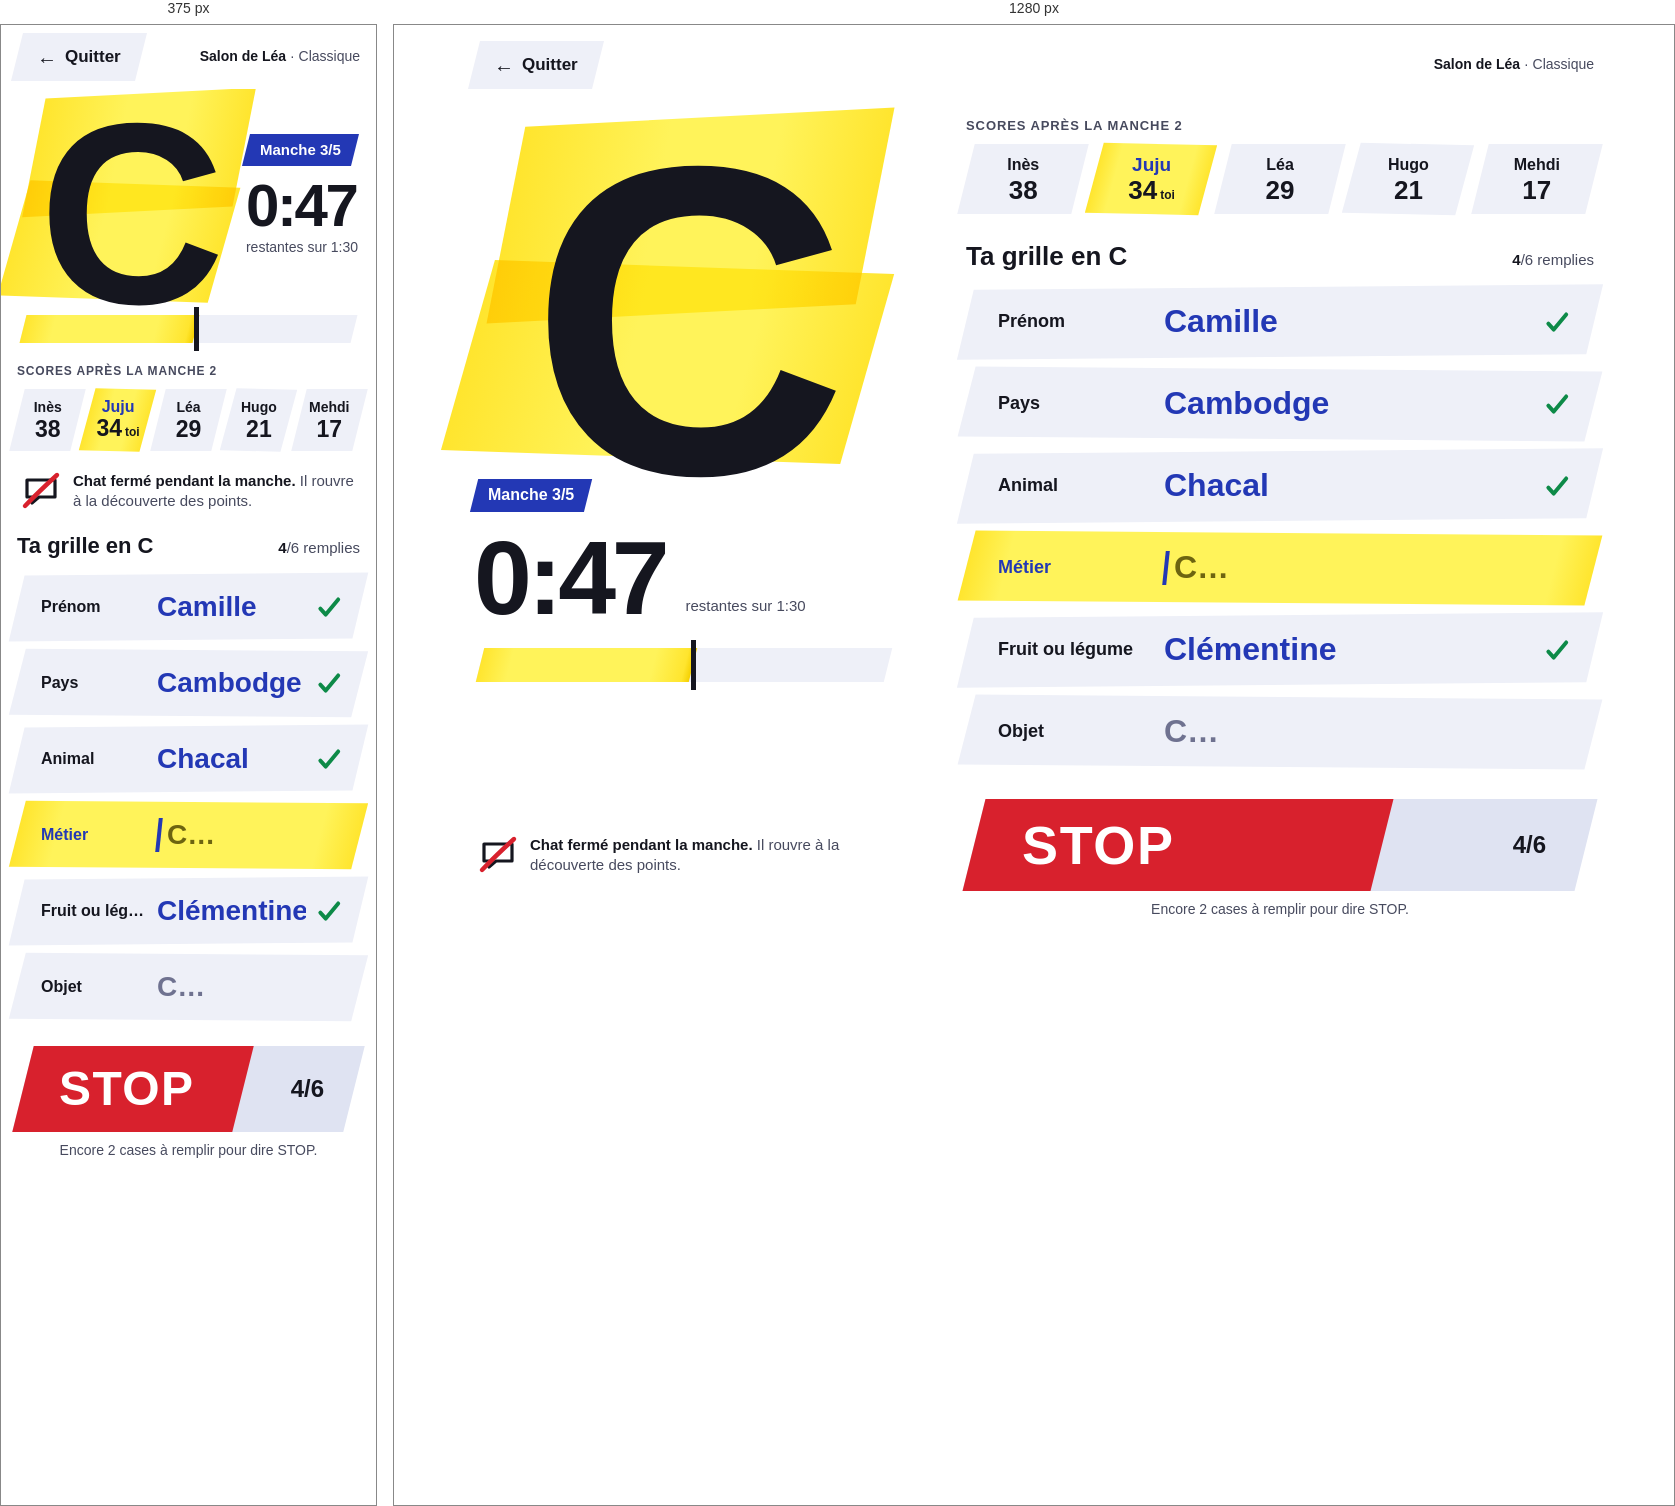
Rendered at 375 px and 1280 px, left to right.

<!-- file: manche.html -->
<!doctype html>
<html lang="fr">
<head>
<meta charset="utf-8">
<meta name="viewport" content="width=device-width, initial-scale=1">
<title>Manche 3/5 · lettre C — Petit Bac</title>
<link rel="preconnect" href="https://fonts.googleapis.com">
<link rel="preconnect" href="https://fonts.gstatic.com" crossorigin>
<link href="https://fonts.googleapis.com/css2?family=Bricolage+Grotesque:opsz,wdth,wght@12..96,75..100,200..800&family=Shantell+Sans:wght@400..700&display=swap" rel="stylesheet">
<link rel="stylesheet" href="style.css">
</head>
<body class="p-game">

<header class="top">
  <div class="wrap top__in">
    <a class="quit" href="index.html"><span aria-hidden="true">←</span> Quitter</a>
    <p class="salon"><b>Salon de Léa</b> · Classique</p>
  </div>
</header>

<main class="wrap game">

  <section class="tirage" aria-label="Lettre et chrono">
    <div class="letter" role="img" aria-label="Lettre C">
      <span class="letter__ink" aria-hidden="true"><i></i><i></i></span>
      <span class="letter__c" aria-hidden="true">C</span>
    </div>
    <div class="clock">
      <p class="clock__round">Manche <b>3</b>/5</p>
      <p class="clock__t">0:47</p>
      <p class="clock__of">restantes sur 1:30</p>
    </div>
    <div class="timebar" role="img" aria-label="Chrono : 47 secondes restantes sur 90"><span class="timebar__ink"></span></div>
  </section>

  <section class="players" aria-labelledby="pl-t">
    <h2 id="pl-t" class="kick">Scores après la manche 2</h2>
    <ol class="chips">
      <li class="chip"><span class="chip__n">Inès</span><span class="chip__p">38</span></li>
      <li class="chip is-me"><span class="chip__n">Juju</span><span class="chip__p">34<small>toi</small></span></li>
      <li class="chip"><span class="chip__n">Léa</span><span class="chip__p">29</span></li>
      <li class="chip"><span class="chip__n">Hugo</span><span class="chip__p">21</span></li>
      <li class="chip"><span class="chip__n">Mehdi</span><span class="chip__p">17</span></li>
    </ol>
  </section>

  <p class="chat-off">
    <svg viewBox="0 0 40 40" fill="none" stroke-linecap="round" stroke-linejoin="round" aria-hidden="true">
      <path d="M6 9h28v17H18l-7 6v-6H6z" stroke="#15161f" stroke-width="3.2"/>
      <path d="M4 35C14 24.5 25 14 36 4" stroke="#d8212d" stroke-width="4.4"/>
    </svg>
    <span><b>Chat fermé pendant la manche.</b> Il rouvre à la découverte des points.</span>
  </p>

  <section class="grille" aria-labelledby="grille-t">
    <div class="grille__head">
      <h1 id="grille-t">Ta grille en C</h1>
      <p><b>4</b>/6 remplies</p>
    </div>
    <div class="rows">
      <div class="row is-done"><label class="cat" for="c1">Prénom</label><input class="ans" id="c1" type="text" value="Camille" autocomplete="off"><svg class="tick" viewBox="0 0 24 24" fill="none" stroke="currentColor" stroke-width="3.6" stroke-linecap="round" stroke-linejoin="round" aria-hidden="true"><path d="M4 13.5l5 5.5L20.5 5"/></svg></div>
      <div class="row is-done"><label class="cat" for="c2">Pays</label><input class="ans" id="c2" type="text" value="Cambodge" autocomplete="off"><svg class="tick" viewBox="0 0 24 24" fill="none" stroke="currentColor" stroke-width="3.6" stroke-linecap="round" stroke-linejoin="round" aria-hidden="true"><path d="M4 13.5l5 5.5L20.5 5"/></svg></div>
      <div class="row is-done"><label class="cat" for="c3">Animal</label><input class="ans" id="c3" type="text" value="Chacal" autocomplete="off"><svg class="tick" viewBox="0 0 24 24" fill="none" stroke="currentColor" stroke-width="3.6" stroke-linecap="round" stroke-linejoin="round" aria-hidden="true"><path d="M4 13.5l5 5.5L20.5 5"/></svg></div>
      <div class="row is-focus"><label class="cat" for="c4">Métier</label><input class="ans" id="c4" type="text" placeholder="C…" autocomplete="off"></div>
      <div class="row is-done"><label class="cat" for="c5">Fruit ou légume</label><input class="ans" id="c5" type="text" value="Clémentine" autocomplete="off"><svg class="tick" viewBox="0 0 24 24" fill="none" stroke="currentColor" stroke-width="3.6" stroke-linecap="round" stroke-linejoin="round" aria-hidden="true"><path d="M4 13.5l5 5.5L20.5 5"/></svg></div>
      <div class="row"><label class="cat" for="c6">Objet</label><input class="ans" id="c6" type="text" placeholder="C…" autocomplete="off"></div>
    </div>
  </section>


  <div class="stop">
    <button class="stop__btn" type="button" disabled aria-describedby="stop-h">
      <span class="stop__fill" aria-hidden="true"></span>
      <span class="stop__w">STOP</span>
      <span class="stop__n"><b>4</b>/6</span>
    </button>
    <p class="stop__hint" id="stop-h">Encore 2 cases à remplir pour dire STOP.</p>
  </div>

</main>
</body>
</html>


/* @media block from style.css */
@media (min-width:900px){
  .wrap{padding:0 40px}
  .top__in{min-height:80px}
  .mark{font-size:32px}

  .acc{grid-template-columns:repeat(12,minmax(0,1fr));column-gap:52px;row-gap:46px;padding-top:6px;padding-bottom:72px}
  .resume{grid-column:1/8;grid-row:1;align-self:center;padding:10px 16px 10px 32px}
  .resume__b{display:inline;margin-left:12px;font-size:15px}
  .resume__txt{display:flex;align-items:center;min-width:0}
  .serie{grid-column:8/-1;grid-row:1;align-self:center}
  .defi{grid-column:1/8;grid-row:2/span 2;padding:48px 60px 42px;margin:0}
  .defi__t{font-size:46px}
  .defi__n{font-size:168px;margin-top:16px}
  .secret{margin:6px 18px 0 0;gap:14px}
  .secret__q{width:146px;height:166px;font-size:124px}
  .secret__k{font-size:14px}
  .stats{gap:16px;margin-top:40px}
  .stats li{padding:16px 8px 14px}
  .stats b{font-size:46px}
  .stats span{font-size:15px}
  .defi__note{font-size:18px;margin-top:24px}
  .defi__go{min-height:90px;font-size:28px;margin-top:28px}
  .defi__mid{font-size:15px}
  .hier{grid-column:8/-1;grid-row:2;align-self:start;padding-top:10px}
  .dabs{gap:12px 14px}
  .amis{grid-column:1/9;grid-row:4}
  .amis__cols{grid-template-columns:minmax(0,1.2fr) minmax(0,1fr);gap:44px}
  .seul{grid-column:9/-1;grid-row:4}
  .libre{padding:30px 34px 32px}
  .foot{grid-column:1/-1;grid-row:5;grid-template-columns:auto 1fr;align-items:center;column-gap:22px}

  .game{grid-template-columns:420px minmax(0,1fr);grid-template-areas:"tirage players" "tirage grille" "chat stop";grid-template-rows:auto 1fr auto;column-gap:72px;row-gap:24px;align-items:start;padding-top:12px;padding-bottom:40px}
  .tirage{grid-area:tirage;grid-template-columns:1fr;align-items:start}
  .letter{height:340px;margin-bottom:22px}
  .letter__ink i:first-child{right:5%}
  .letter__c{font-size:440px;transform:translate(-6px,-16px)}
  .clock{grid-template-columns:auto 1fr;align-items:end;column-gap:20px}
  .clock__round{grid-column:1/-1;font-size:16px}
  .clock__t{font-size:104px;margin-top:14px}
  .clock__of{font-size:15px;padding-bottom:14px}
  .timebar{height:34px;margin-top:18px}
  .players{grid-area:players}
  .players .kick{font-size:13px}
  .chips{gap:14px}
  .chip{min-height:70px;padding:7px 10px 8px}
  .chip__n{font-size:16px}
  .chip.is-me .chip__n{font-size:19px}
  .chip__p{font-size:26px}
  .grille{grid-area:grille}
  .grille__head h1{font-size:26px}
  .rows{gap:12px}
  .row{--lab:150px;min-height:70px;gap:16px;padding:0 24px 0 32px}
  .row.is-focus::after{left:calc(32px + var(--lab) + 16px);top:18px;bottom:18px}
  .cat{font-size:18px;font-stretch:85%}
  .ans{height:70px;font-size:32px}
  .chat-off{grid-area:chat;align-self:center}
  .stop{grid-area:stop;padding:8px 8px 0}
  .stop__btn{min-height:92px;padding:0 40px 0 48px}
  .stop__w{font-size:54px}
}